Dataset: Dataset (GitHub, thutranhsodo/CS231). Classes: dress, hand bag, hat, shirt, shoes, trousers.

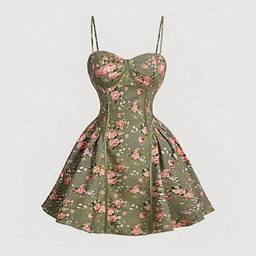
Label: dress

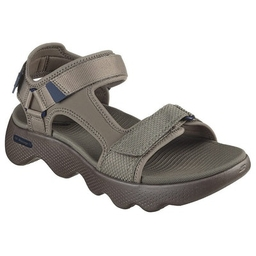
Label: shoes

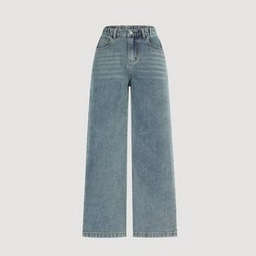
Label: trousers

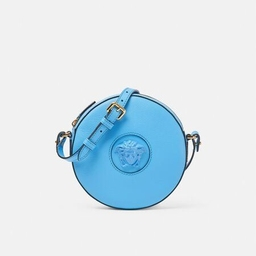
Label: hand bag

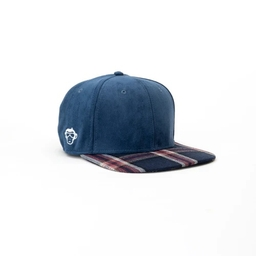
Label: hat

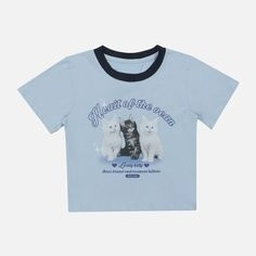
Label: shirt
